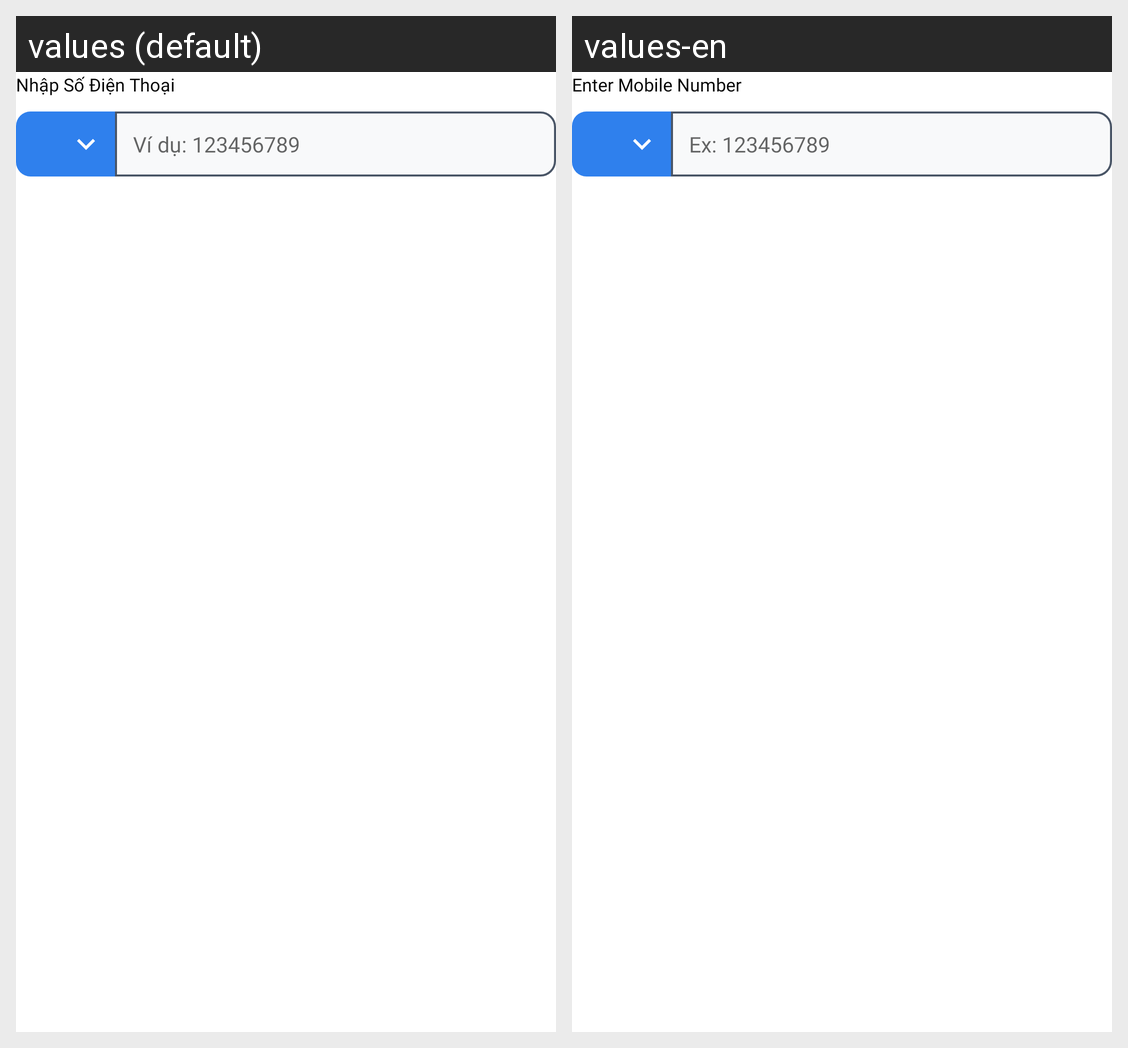

The Android screen above is rendered under two locales of the same app. Produce the string resources it draws, with the default and per-locale values.
Android screen res/layout/custom_phone_input.xml rendered under 2 locales, left to right: values (default), values-en. Device: Nexus 5 (rendered at 1080×1920; each locale shown at half size, 540×960, under a caption strip naming it); theme Theme.Zone.
Strings drawn on this screen, with the default value and each locale's value (text and hints the layout hard-codes, and strings that could not be matched under every locale, appear in the picture but are not listed):

enter_mobile_no
  values: Nhập Số Điện Thoại
  values-en: Enter Mobile Number

ex_mobile_no
  values: Ví dụ: 123456789
  values-en: Ex: 123456789
